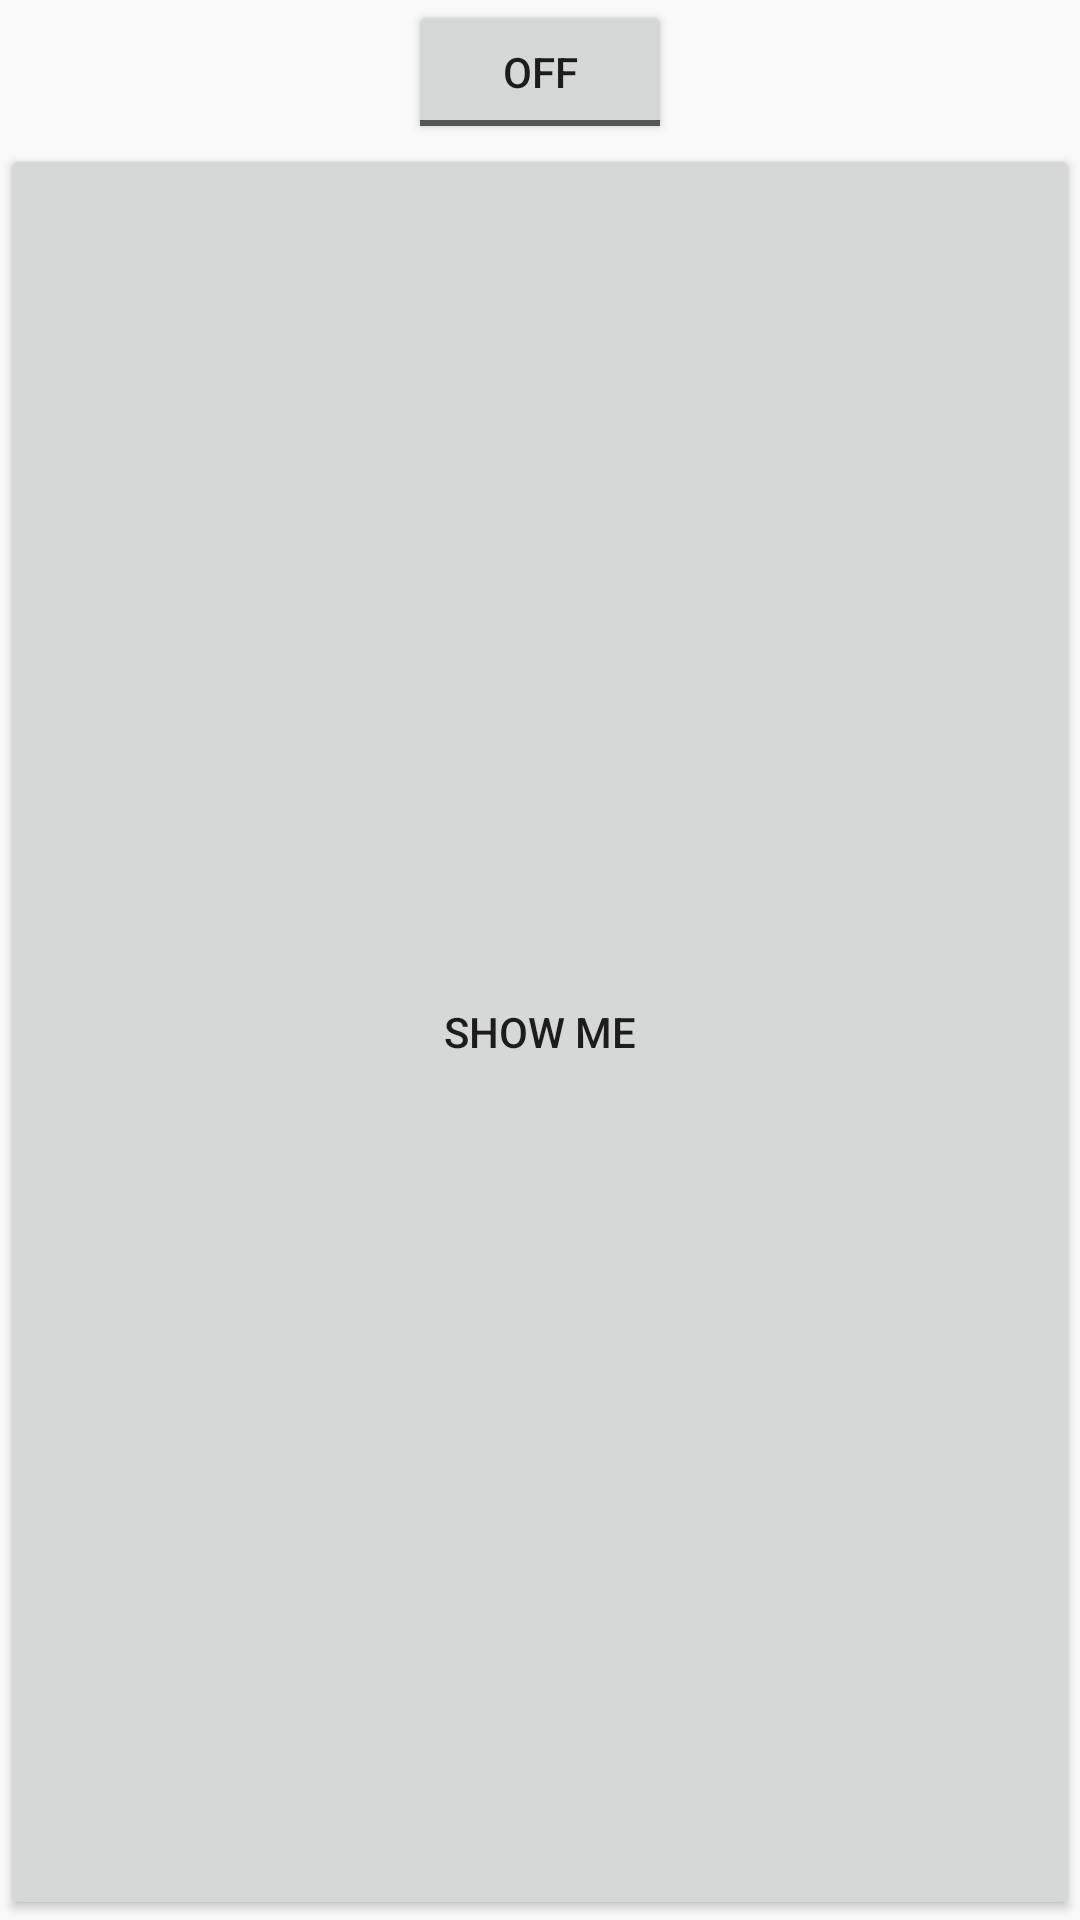

Here is an Android app screen rendered from its layout file. Give the layout XML and the strings, colors and styles it references.
<!-- AndroidManifest.xml: application theme AppTheme -->
<!-- res/layout/activity_my_toggle_button.xml -->
<?xml version="1.0" encoding="utf-8"?>
<LinearLayout xmlns:android="http://schemas.android.com/apk/res/android"
    xmlns:app="http://schemas.android.com/apk/res-auto"
    xmlns:tools="http://schemas.android.com/tools"
    android:layout_width="match_parent"
    android:layout_height="match_parent"
    tools:context=".MyToggleButtonActivity"
    android:orientation="vertical"
    android:gravity="center">

    <ToggleButton
        android:id="@+id/my_toggle_button"
        android:layout_width="wrap_content"
        android:layout_height="wrap_content"
        android:text="My Toggle Button"/>

    <Button
        android:id="@+id/my_btn"
        android:layout_width="match_parent"
        android:layout_height="match_parent"
        android:text="Show me"/>

</LinearLayout>
<!-- resources referenced by this layout -->
<resources>
  <style name="AppTheme" parent="Theme.AppCompat.Light.DarkActionBar">
          
          <item name="colorPrimary">@color/colorPrimary</item>
          <item name="colorPrimaryDark">@color/colorPrimaryDark</item>
          <item name="colorAccent">@color/colorAccent</item>
      </style>
  <!-- not gathered from this repository: default colours our renderer supplied (Android Studio template values) -->
  <color name="colorPrimary">#FF6200EE</color>
  <color name="colorPrimaryDark">#FF3700B3</color>
  <color name="colorAccent">#FF03DAC5</color>
</resources>
